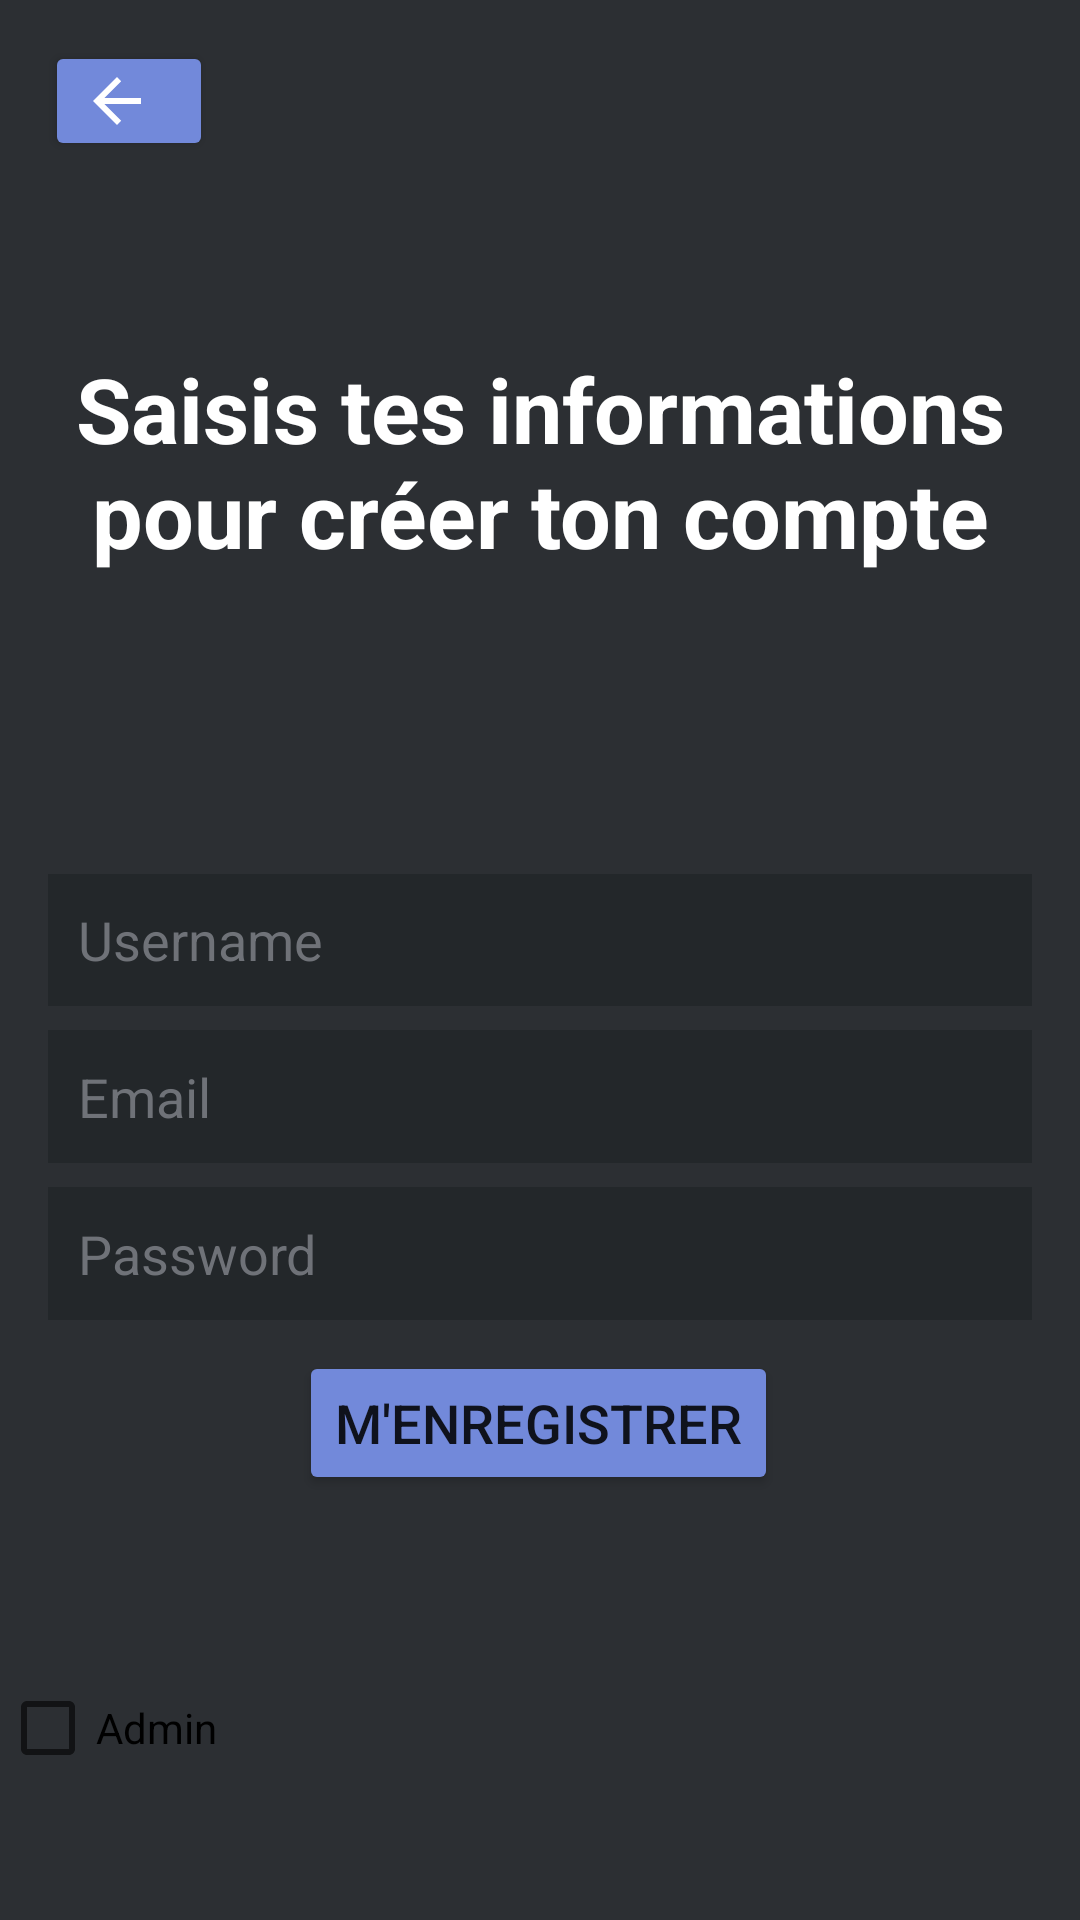

This screen was rendered from an Android layout file. Write that file and the resources it references.
<!-- AndroidManifest.xml: application theme Theme.GestionBibliotheque -->
<!-- res/layout/activity_register.xml -->
<?xml version="1.0" encoding="utf-8"?>
<androidx.constraintlayout.widget.ConstraintLayout xmlns:android="http://schemas.android.com/apk/res/android"
    xmlns:app="http://schemas.android.com/apk/res-auto"
    xmlns:tools="http://schemas.android.com/tools"
    android:layout_width="match_parent"
    android:layout_height="match_parent"
    tools:context=".Auth.RegisterActivity"
    android:background="#2c2f33">

    <TextView
        android:id="@+id/TVTitre2"
        style="@style/TitreStyle"
        android:layout_width="wrap_content"
        android:layout_height="wrap_content"
        android:layout_marginStart="64dp"
        android:layout_marginLeft="64dp"
        android:layout_marginTop="116dp"
        android:layout_marginEnd="64dp"
        android:layout_marginRight="64dp"
        android:text="Saisis tes informations pour créer ton compte"
        app:layout_constraintEnd_toEndOf="parent"
        app:layout_constraintStart_toStartOf="parent"
        app:layout_constraintTop_toTopOf="parent" />

    <Button
        android:id="@+id/buttonRegisterValidate"
        style="@style/BoutonStyle"
        android:layout_width="wrap_content"
        android:layout_height="wrap_content"
        android:text="M'enregistrer"
        app:layout_constraintBottom_toBottomOf="parent"
        app:layout_constraintEnd_toEndOf="parent"
        app:layout_constraintHorizontal_bias="0.498"
        app:layout_constraintStart_toStartOf="parent"
        app:layout_constraintTop_toBottomOf="@+id/editTextPasswordRegister"
        app:layout_constraintVertical_bias="0.069" />

    <Button
        android:id="@+id/buttonBack1"
        style="@style/BoutonStyle"
        android:layout_width="56dp"
        android:layout_height="40dp"
        android:drawableLeft="@drawable/abc_vector_test"
        android:text=""
        app:layout_constraintBottom_toBottomOf="parent"
        app:layout_constraintEnd_toEndOf="parent"
        app:layout_constraintHorizontal_bias="0.049"
        app:layout_constraintStart_toStartOf="parent"
        app:layout_constraintTop_toTopOf="parent"
        app:layout_constraintVertical_bias="0.023" />

    <EditText
        android:id="@+id/editTextUsernameRegister"
        style="@style/EditTextStyle"
        android:layout_width="match_parent"
        android:layout_height="44dp"
        android:layout_marginStart="16dp"
        android:layout_marginLeft="16dp"
        android:layout_marginTop="100dp"
        android:layout_marginEnd="16dp"
        android:layout_marginRight="16dp"
        android:background="#23272a"
        android:ems="10"
        android:hint="Username"
        android:inputType="textPersonName"
        app:layout_constraintEnd_toEndOf="parent"
        app:layout_constraintHorizontal_bias="0.0"
        app:layout_constraintStart_toStartOf="parent"
        app:layout_constraintTop_toBottomOf="@+id/TVTitre2" />

    <EditText
        android:id="@+id/editTextPasswordRegister"
        style="@style/EditTextStyle"
        android:layout_width="match_parent"
        android:layout_height="wrap_content"
        android:layout_marginStart="16dp"
        android:layout_marginLeft="16dp"
        android:layout_marginTop="8dp"
        android:layout_marginEnd="16dp"
        android:layout_marginRight="16dp"
        android:background="#23272a"
        android:ems="10"
        android:hint="Password"
        android:inputType="textPassword"
        app:layout_constraintEnd_toEndOf="parent"
        app:layout_constraintHorizontal_bias="0.0"
        app:layout_constraintStart_toStartOf="parent"
        app:layout_constraintTop_toBottomOf="@+id/editTextEmailAddressRegister" />

    <EditText
        android:id="@+id/editTextEmailAddressRegister"
        style="@style/EditTextStyle"
        android:layout_width="match_parent"
        android:layout_height="wrap_content"
        android:layout_marginStart="16dp"
        android:layout_marginLeft="16dp"
        android:layout_marginTop="8dp"
        android:layout_marginEnd="16dp"
        android:layout_marginRight="16dp"
        android:background="#23272a"
        android:ems="10"
        android:hint="Email"
        android:inputType="textEmailAddress"
        app:layout_constraintEnd_toEndOf="parent"
        app:layout_constraintHorizontal_bias="0.0"
        app:layout_constraintStart_toStartOf="parent"
        app:layout_constraintTop_toBottomOf="@+id/editTextUsernameRegister" />

    <CheckBox
        android:id="@+id/checkBoxRegister"
        android:layout_width="wrap_content"
        android:layout_height="wrap_content"
        android:layout_marginBottom="40dp"
        android:text="Admin"
        app:layout_constraintBottom_toBottomOf="parent"
        tools:layout_editor_absoluteX="224dp" />

</androidx.constraintlayout.widget.ConstraintLayout>
<!-- resources referenced by this layout -->
<resources>
  <style name="BoutonStyle">
          <item name="android:textSize">18dp</item>
          <item name="backgroundTint">#7289DA</item>
      </style>
  <style name="EditTextStyle">
          <item name="android:textColorHint">#6F7278</item>
          <item name="android:textSize">18dp</item>
          <item name="android:padding">10dp</item>
          <item name="cornerRadius">10dp</item>
      </style>
  <style name="TitreStyle">
          <item name="android:gravity">center</item>
          <item name="android:textColor">#fff</item>
          <item name="android:textStyle">bold</item>
          <item name="android:textSize">30dp</item>
      </style>
  <style name="Theme.GestionBibliotheque" parent="Theme.MaterialComponents.DayNight.DarkActionBar">
          
          <item name="colorPrimary">@color/purple_500</item>
          <item name="colorPrimaryVariant">@color/purple_700</item>
          <item name="colorOnPrimary">@color/white</item>
          
          <item name="colorSecondary">@color/teal_200</item>
          <item name="colorSecondaryVariant">@color/teal_700</item>
          <item name="colorOnSecondary">@color/black</item>
          
          <item name="android:statusBarColor" tools:targetApi="l">?attr/colorPrimaryVariant</item>
          
      </style>
  <!-- not gathered from this repository: default colours our renderer supplied (Android Studio template values) -->
  <color name="purple_500">#FF6200EE</color>
  <color name="purple_700">#FF3700B3</color>
  <color name="teal_200">#FF03DAC5</color>
  <color name="teal_700">#FF018786</color>
  <color name="black">#FF000000</color>
  <color name="white">#FFFFFFFF</color>
</resources>
